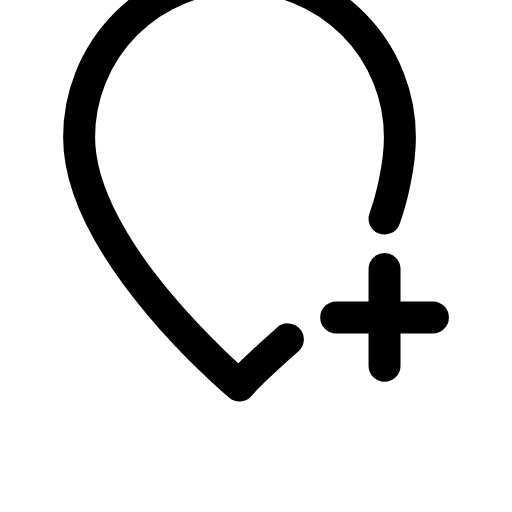
t = 0.00 s
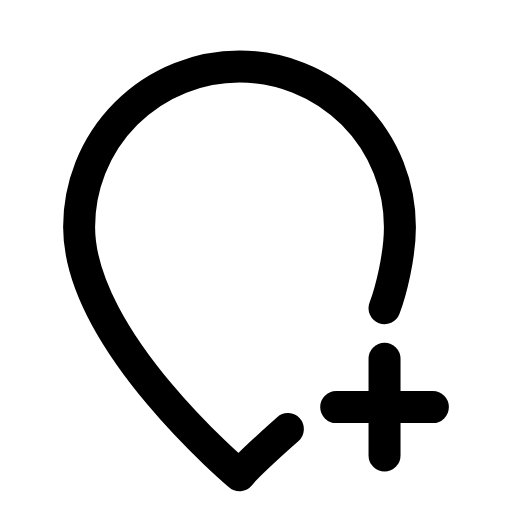
t = 0.24 s
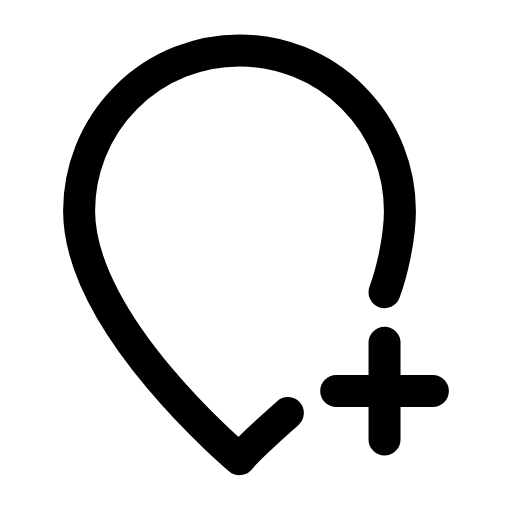
t = 0.61 s
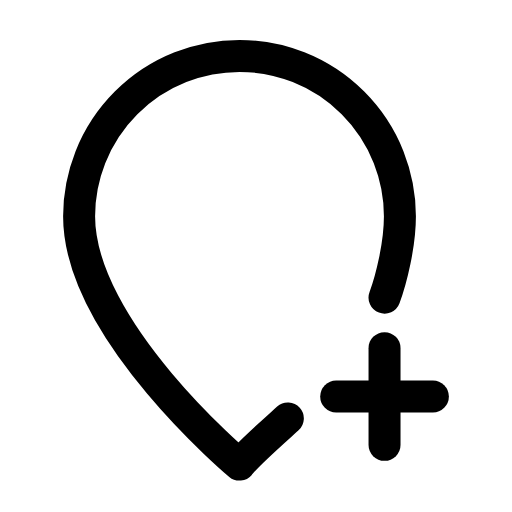
t = 0.88 s
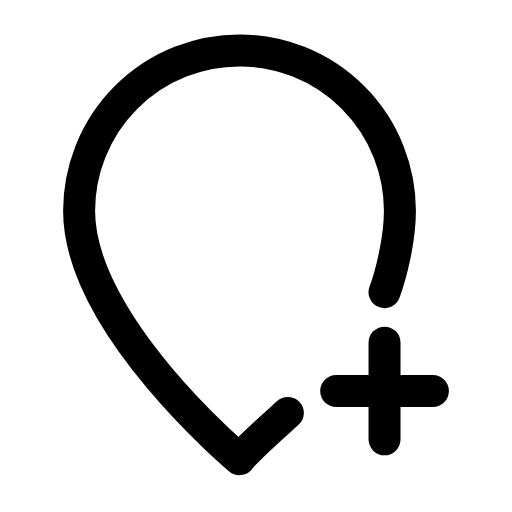
t = 1.19 s
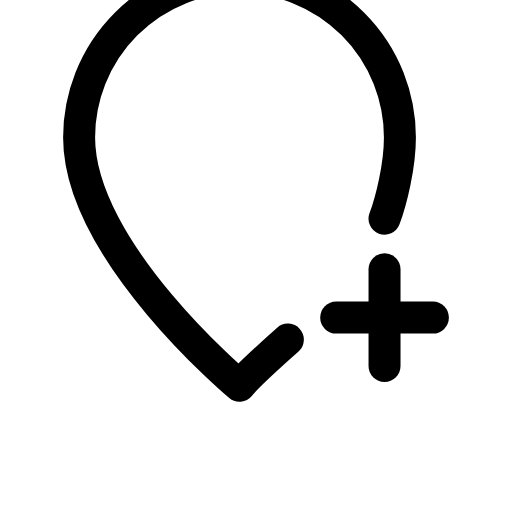
t = 1.54 s

The animated SVG that drew these frames (rendered in a browser with its animation timeline set to each time). Animation: 2 SMIL elements (animateTransform=2); one cycle of 1.80 s, repeats indefinitely.

<svg xmlns="http://www.w3.org/2000/svg" width="24" height="24" viewBox="0 0 24 24" fill="none"><g transform="translate(-1.133 -0.366) scale(1.03)"><g><animateTransform attributeName="transform" type="translate" values="0 -3.6;0 0.6;0 -0.25;0 0;0 0;0 -0.25;0 0.6;0 -3.6;0 -3.6" keyTimes="0;0.27;0.36;0.45;0.6;0.66;0.72;0.9;1" dur="1.8s" repeatCount="indefinite" calcMode="spline" keySplines="0.16 1 0.3 1;0.16 1 0.3 1;0.16 1 0.3 1;0.16 1 0.3 1;0.16 1 0.3 1;0.16 1 0.3 1;0.16 1 0.3 1;0.16 1 0.3 1"/><path stroke="currentColor" stroke-width="1.456" stroke-linecap="round" stroke-linejoin="round" fill="none" d="M18.6 13.9C18.9 13.1 19.3 11.5 19.3 10.2A7.3 7.3 0 1 0 4.7 10.2C4.7 15.4 12 21.5 12 21.5C12.4 21 13.2 20.3 14.2 19.4"></path></g><g><animateTransform attributeName="transform" type="translate" values="0 -3.6;0 0.6;0 -0.25;0 0;0 0;0 -0.25;0 0.6;0 -3.6;0 -3.6" keyTimes="0;0.27;0.36;0.45;0.6;0.66;0.72;0.9;1" dur="1.8s" repeatCount="indefinite" calcMode="spline" keySplines="0.16 1 0.3 1;0.16 1 0.3 1;0.16 1 0.3 1;0.16 1 0.3 1;0.16 1 0.3 1;0.16 1 0.3 1;0.16 1 0.3 1;0.16 1 0.3 1"/><line stroke="currentColor" stroke-width="1.456" stroke-linecap="round" stroke-linejoin="round" fill="none" x1="18.6" y1="16.2" x2="18.6" y2="20.6"></line><line stroke="currentColor" stroke-width="1.456" stroke-linecap="round" stroke-linejoin="round" fill="none" x1="16.4" y1="18.4" x2="20.8" y2="18.4"></line></g></g></svg>
